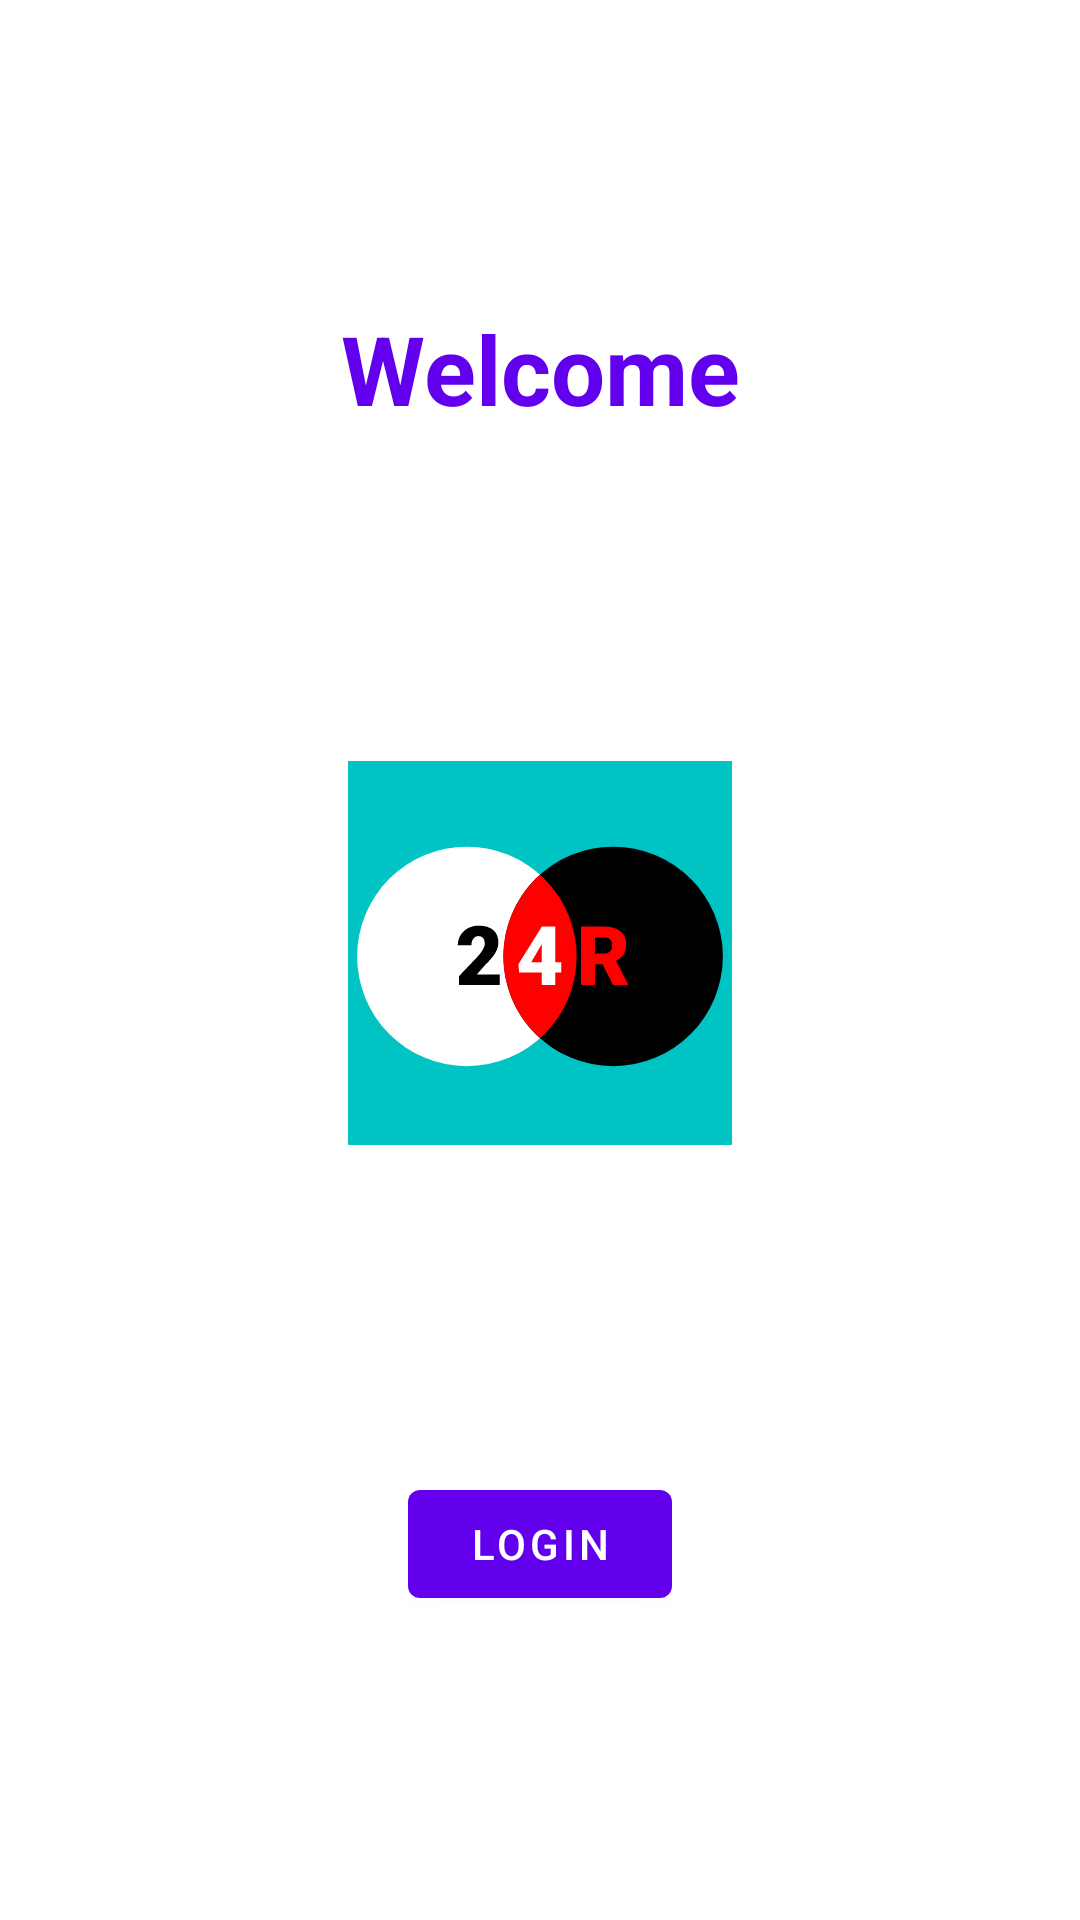

Android layout source for this screen:
<!-- AndroidManifest.xml: application theme Theme_24rsolution -->
<!-- res/layout/fragment_login.xml -->
<?xml version="1.0" encoding="utf-8"?>
<layout xmlns:android="http://schemas.android.com/apk/res/android"
    xmlns:tools="http://schemas.android.com/tools"
    xmlns:app="http://schemas.android.com/apk/res-auto">

    <data>

    </data>

    <androidx.constraintlayout.widget.ConstraintLayout
        android:layout_width="match_parent"
        android:layout_height="match_parent"
        tools:context=".login.LoginFragment">


        <com.google.android.material.progressindicator.LinearProgressIndicator
            android:layout_width="match_parent"
            android:layout_height="wrap_content"
            android:indeterminate="true"
            android:visibility="gone"
            app:layout_constraintTop_toTopOf="parent" />


        <com.google.android.material.textview.MaterialTextView
            android:id="@+id/welcomeText"
            android:layout_width="wrap_content"
            android:layout_height="wrap_content"
            android:layout_margin="@dimen/margin"
            android:text="@string/welcome"
            android:textColor="@color/colorPrimary"
            android:textSize="32sp"
            android:textStyle="bold"
            app:layout_constraintBottom_toTopOf="@+id/loginAppLogo"
            app:layout_constraintEnd_toEndOf="parent"
            app:layout_constraintHorizontal_bias="0.5"
            app:layout_constraintStart_toStartOf="parent"
            app:layout_constraintTop_toTopOf="parent" />

        <com.google.android.material.imageview.ShapeableImageView
            android:id="@+id/loginAppLogo"
            android:layout_width="@dimen/logo_size"
            android:layout_height="@dimen/logo_size"
            android:layout_margin="@dimen/margin"
            android:src="@drawable/ic_app_logo"
            app:layout_constraintBottom_toTopOf="@+id/loginButton"
            app:layout_constraintEnd_toEndOf="parent"
            app:layout_constraintHorizontal_bias="0.5"
            app:layout_constraintStart_toStartOf="parent"
            app:layout_constraintTop_toBottomOf="@+id/welcomeText" />


        <com.google.android.material.button.MaterialButton
            android:id="@+id/loginButton"
            android:layout_width="wrap_content"
            android:layout_height="wrap_content"
            android:layout_margin="@dimen/margin"
            android:text="@string/login"
            app:layout_constraintBottom_toBottomOf="parent"
            app:layout_constraintEnd_toEndOf="parent"
            app:layout_constraintHorizontal_bias="0.5"
            app:layout_constraintStart_toStartOf="parent"
            app:layout_constraintTop_toBottomOf="@+id/loginAppLogo" />


    </androidx.constraintlayout.widget.ConstraintLayout>
</layout>
<!-- resources referenced by this layout -->
<resources>
  <dimen name="logo_size">128dp</dimen>
  <dimen name="margin">8dp</dimen>
  <!-- drawable ic_app_logo: vector/xml drawable (drawable, 2638 chars, omitted) -->
  <string name="login">Login</string>
  <string name="welcome">Welcome</string>
  <style name="Theme_24rsolution" parent="Theme.MaterialComponents.DayNight.NoActionBar">
          
          <item name="colorPrimary">@color/purple_500</item>
          <item name="colorPrimaryVariant">@color/purple_700</item>
          <item name="colorOnPrimary">@color/white</item>
          
          <item name="colorSecondary">@color/teal_200</item>
          <item name="colorSecondaryVariant">@color/teal_700</item>
          <item name="colorOnSecondary">@color/black</item>
          
          <item name="android:statusBarColor" tools:targetApi="l">?attr/colorPrimaryVariant</item>
          
      </style>
  <!-- not gathered from this repository: default colours our renderer supplied (Android Studio template values) -->
  <color name="purple_500">#FF6200EE</color>
  <color name="purple_700">#FF3700B3</color>
  <color name="teal_200">#FF03DAC5</color>
  <color name="teal_700">#FF018786</color>
  <color name="black">#FF000000</color>
  <color name="white">#FFFFFFFF</color>
  <color name="colorPrimary">#FF6200EE</color>
</resources>
